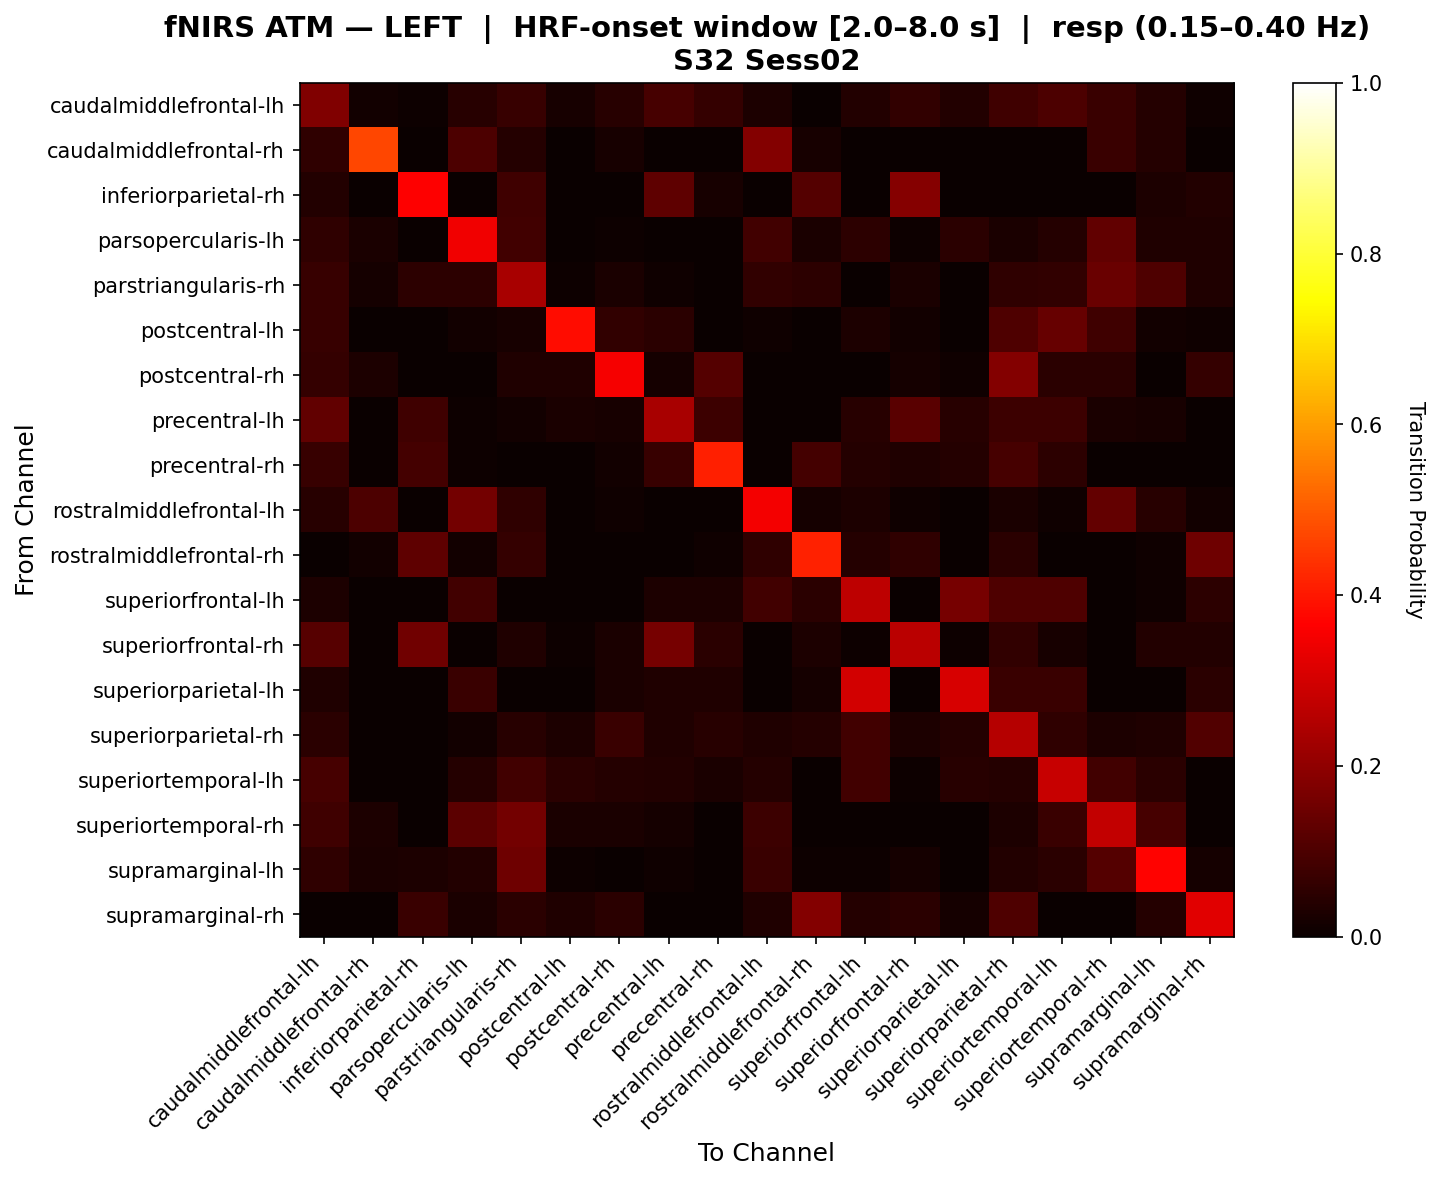

Source data for this figure (header and first rows):
, caudalmiddlefrontal-lh, caudalmiddlefrontal-rh, inferiorparietal-rh, parsopercularis-lh, parstriangularis-rh, postcentral-lh, postcentral-rh, precentral-lh, precentral-rh, rostralmiddlefrontal-lh, rostralmiddlefrontal-rh, superiorfrontal-lh, superiorfrontal-rh, superiorparietal-lh, superiorparietal-rh, superiortemporal-lh, superiortemporal-rh, supramarginal-lh, supramarginal-rh
caudalmiddlefrontal-lh, 0.1768, 0.01327, 0.004425, 0.04607, 0.06742, 0.02212, 0.04425, 0.09347, 0.0625, 0.03097, 0.0, 0.0375, 0.06222, 0.0375, 0.0802, 0.09972, 0.07185, 0.04087, 0.00885
caudalmiddlefrontal-rh, 0.05556, 0.4689, 0.0, 0.1011, 0.03968, 0.0, 0.02174, 0.0, 0.0, 0.1801, 0.02174, 0.0, 0.0, 0.0, 0.0, 0.0, 0.07143, 0.03968, 0.0
inferiorparietal-rh, 0.03743, 0.0, 0.3656, 0.0, 0.08177, 0.0, 0.0, 0.1283, 0.02228, 0.0, 0.1105, 0.0, 0.1869, 0.0, 0.0, 0.0, 0.0, 0.0303, 0.03676
parsopercularis-lh, 0.05696, 0.02532, 0.0, 0.347, 0.08228, 0.0, 0.006329, 0.0, 0.0, 0.08484, 0.02703, 0.05405, 0.006329, 0.0473, 0.02574, 0.04054, 0.1309, 0.03165, 0.03378
parstriangularis-rh, 0.068, 0.01626, 0.05358, 0.05285, 0.238, 0.004065, 0.02439, 0.00813, 0.0, 0.06098, 0.05358, 0.0, 0.02538, 0.0, 0.05568, 0.06073, 0.1407, 0.1043, 0.03338
postcentral-lh, 0.07, 0.0, 0.0, 0.01471, 0.02, 0.3853, 0.06, 0.05, 0.0, 0.01, 0.0, 0.02941, 0.01471, 0.0, 0.1029, 0.1382, 0.08, 0.01471, 0.01
postcentral-rh, 0.06349, 0.02778, 0.0, 0.0, 0.03175, 0.03175, 0.3532, 0.01587, 0.1111, 0.0, 0.0, 0.0, 0.01587, 0.007937, 0.1825, 0.04762, 0.04762, 0.0, 0.06349
precentral-lh, 0.1313, 0.0, 0.08081, 0.007576, 0.01515, 0.02525, 0.0202, 0.2374, 0.07576, 0.0, 0.0, 0.04545, 0.1187, 0.04545, 0.07576, 0.07576, 0.02525, 0.0202, 0.0
precentral-rh, 0.06667, 0.0, 0.08824, 0.006667, 0.0, 0.0, 0.01333, 0.06667, 0.4102, 0.0, 0.08824, 0.04, 0.03333, 0.04, 0.09333, 0.05333, 0.0, 0.0, 0.0
rostralmiddlefrontal-lh, 0.04386, 0.1004, 0.0, 0.157, 0.05702, 0.0, 0.008772, 0.0, 0.0, 0.3477, 0.01754, 0.0307, 0.008772, 0.0, 0.02632, 0.008772, 0.1361, 0.04386, 0.01316
rostralmiddlefrontal-rh, 0.0, 0.01498, 0.1268, 0.01408, 0.06338, 0.0, 0.0, 0.0, 0.007937, 0.05556, 0.4168, 0.03968, 0.05634, 0.0, 0.04762, 0.0, 0.0, 0.007937, 0.1489
superiorfrontal-lh, 0.0274, 0.0, 0.0, 0.08219, 0.0, 0.0, 0.0, 0.0274, 0.0274, 0.08513, 0.04767, 0.2694, 0.0, 0.1638, 0.1023, 0.1026, 0.0, 0.0102, 0.05451
superiorfrontal-rh, 0.1135, 0.0, 0.1524, 0.0, 0.03175, 0.007143, 0.02381, 0.1611, 0.05, 0.0, 0.02857, 0.007143, 0.2635, 0.007143, 0.05952, 0.02143, 0.0, 0.03571, 0.0373
superiorparietal-lh, 0.03125, 0.0, 0.0, 0.07031, 0.0, 0.0, 0.02381, 0.03125, 0.03125, 0.0, 0.01562, 0.3002, 0.0, 0.308, 0.07068, 0.07031, 0.0, 0.0, 0.04725
superiorparietal-rh, 0.04973, 0.0, 0.0, 0.0125, 0.04556, 0.02917, 0.07391, 0.03333, 0.04583, 0.03279, 0.04098, 0.08251, 0.02889, 0.04153, 0.256, 0.05833, 0.02917, 0.0332, 0.1066
superiortemporal-lh, 0.0899, 0.0, 0.0, 0.04202, 0.0857, 0.04806, 0.04167, 0.03563, 0.02521, 0.03965, 0.0, 0.08386, 0.004202, 0.04622, 0.04202, 0.2821, 0.0857, 0.04806, 0.0
superiortemporal-rh, 0.07957, 0.02991, 0.0, 0.1217, 0.1569, 0.02564, 0.02564, 0.01709, 0.0, 0.07543, 0.0, 0.0, 0.0, 0.0, 0.03093, 0.07115, 0.2752, 0.09089, 0.0
supramarginal-lh, 0.05483, 0.02525, 0.0303, 0.03535, 0.1522, 0.006494, 0.0, 0.0101, 0.0, 0.07071, 0.005051, 0.005051, 0.01948, 0.0, 0.03752, 0.04762, 0.1118, 0.3701, 0.01804
supramarginal-rh, 0.0, 0.0, 0.07143, 0.02381, 0.04762, 0.03137, 0.04688, 0.0, 0.0, 0.03125, 0.1813, 0.03906, 0.04762, 0.01575, 0.1016, 0.0, 0.0, 0.03956, 0.3228
